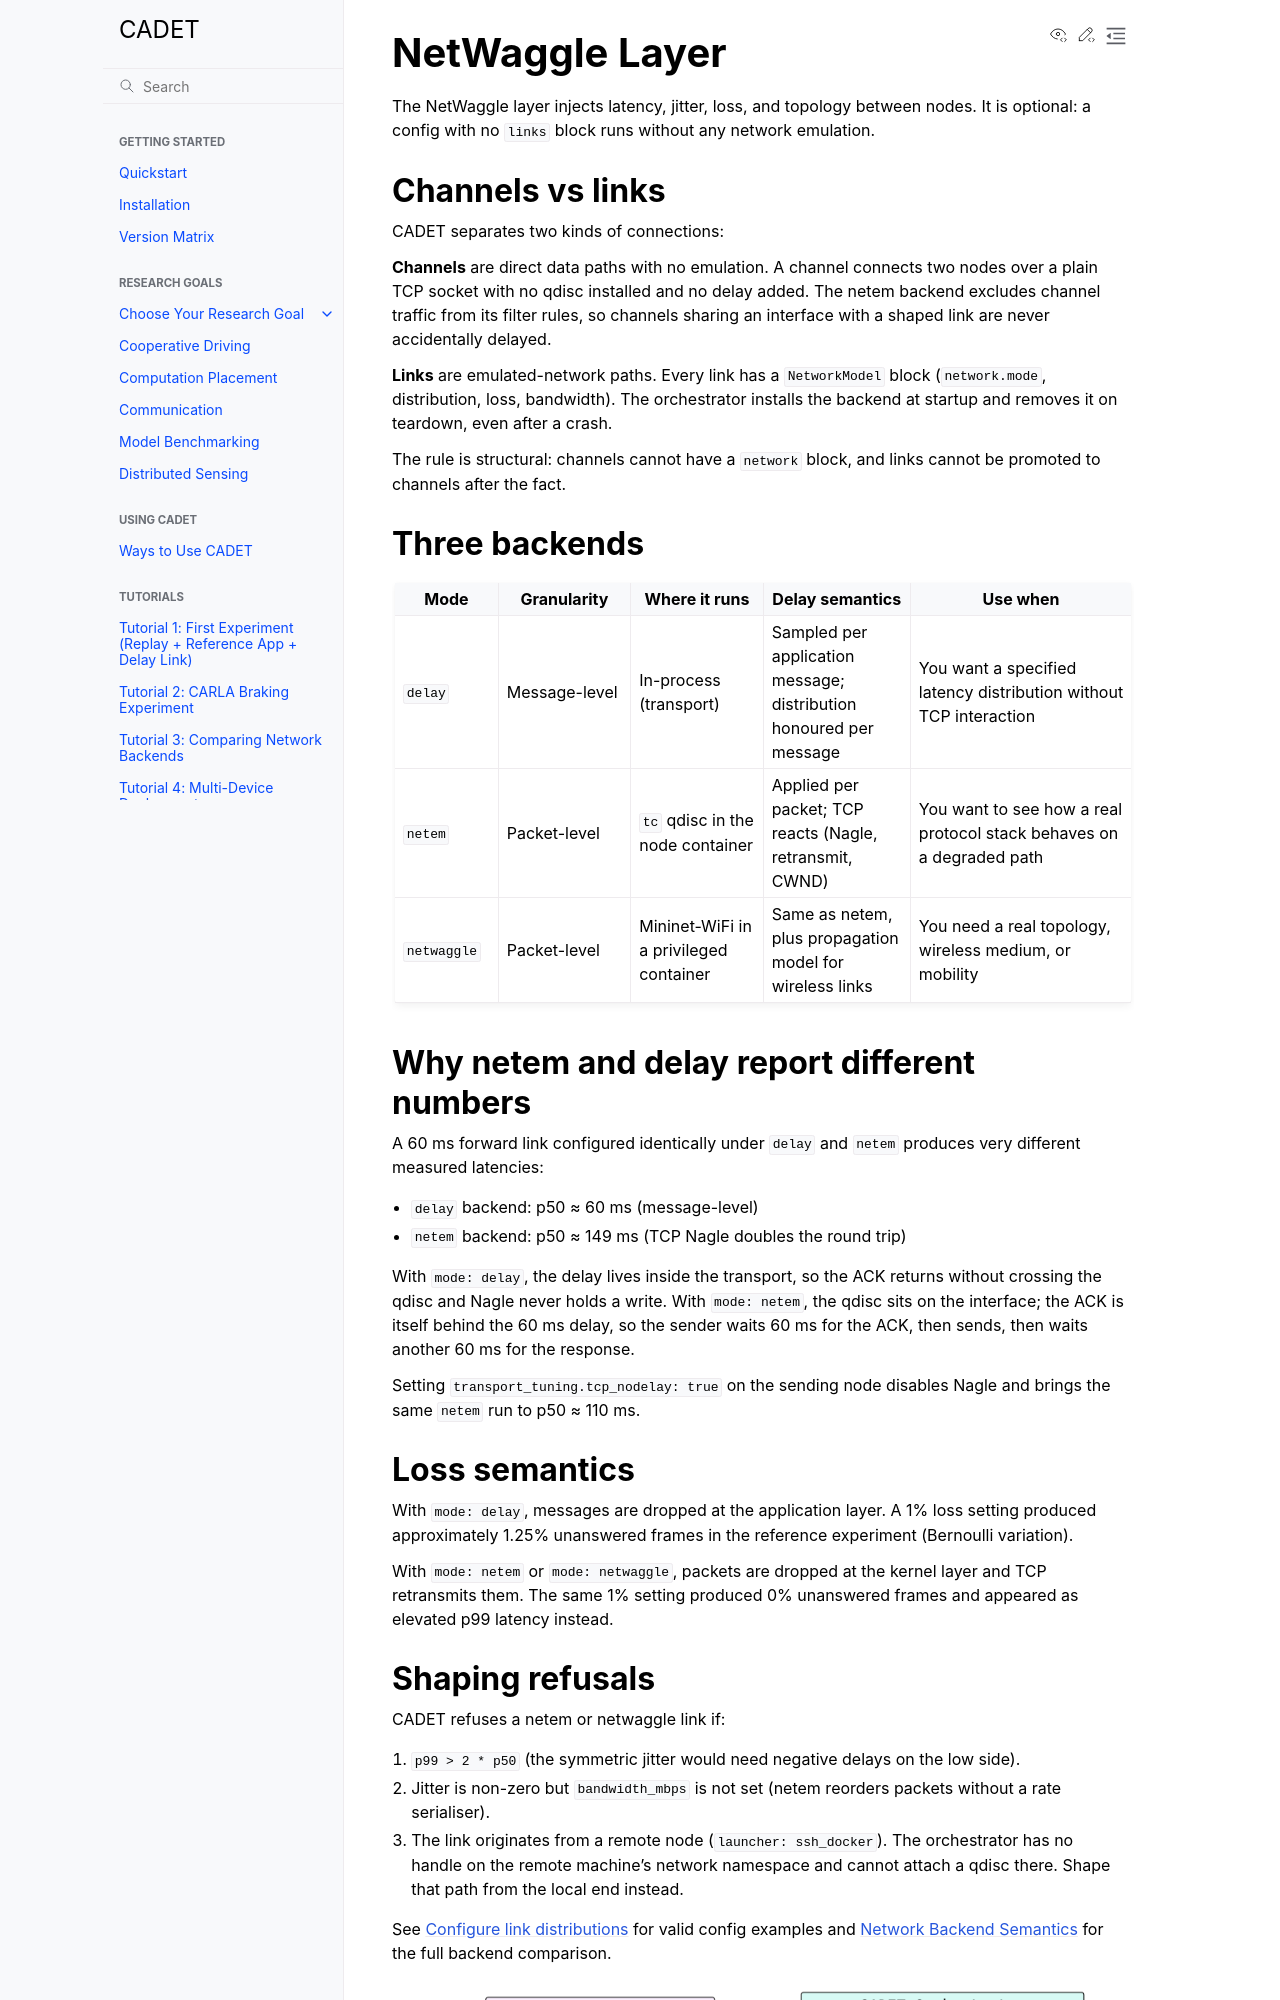

repository: nesl/cadet · page: explanation/netwaggle-layer.html · generator: sphinx

NetWaggle Layer
===============

The NetWaggle layer injects latency, jitter, loss, and topology between
nodes. It is optional: a config with no ``links`` block runs without any
network emulation.

Channels vs links
-----------------

CADET separates two kinds of connections:

**Channels** are direct data paths with no emulation. A channel connects
two nodes over a plain TCP socket with no qdisc installed and no delay
added. The netem backend excludes channel traffic from its filter rules,
so channels sharing an interface with a shaped link are never accidentally
delayed.

**Links** are emulated-network paths. Every link has a ``NetworkModel``
block (``network.mode``, distribution, loss, bandwidth). The orchestrator
installs the backend at startup and removes it on teardown, even after a
crash.

The rule is structural: channels cannot have a ``network`` block, and
links cannot be promoted to channels after the fact.

Three backends
--------------

.. list-table::
   :header-rows: 1
   :widths: 14 18 18 20 30

   * - Mode
     - Granularity
     - Where it runs
     - Delay semantics
     - Use when
   * - ``delay``
     - Message-level
     - In-process (transport)
     - Sampled per application message; distribution honoured per message
     - You want a specified latency distribution without TCP interaction
   * - ``netem``
     - Packet-level
     - ``tc`` qdisc in the node container
     - Applied per packet; TCP reacts (Nagle, retransmit, CWND)
     - You want to see how a real protocol stack behaves on a degraded path
   * - ``netwaggle``
     - Packet-level
     - Mininet-WiFi in a privileged container
     - Same as netem, plus propagation model for wireless links
     - You need a real topology, wireless medium, or mobility

Why netem and delay report different numbers
---------------------------------------------

A 60 ms forward link configured identically under ``delay`` and ``netem``
produces very different measured latencies:

- ``delay`` backend: p50 ≈ 60 ms (message-level)
- ``netem`` backend: p50 ≈ 149 ms (TCP Nagle doubles the round trip)

With ``mode: delay``, the delay lives inside the transport, so the ACK
returns without crossing the qdisc and Nagle never holds a write. With
``mode: netem``, the qdisc sits on the interface; the ACK is itself behind
the 60 ms delay, so the sender waits 60 ms for the ACK, then sends, then
waits another 60 ms for the response.

Setting ``transport_tuning.tcp_nodelay: true`` on the sending node
disables Nagle and brings the same ``netem`` run to p50 ≈ 110 ms.
